Photos from the image-classification dataset "plates_augmented" in the GitHub repository calvarado2004/csca5642-cleaned-vs-dirty. Its 2 classes are: cleaned, dirty.

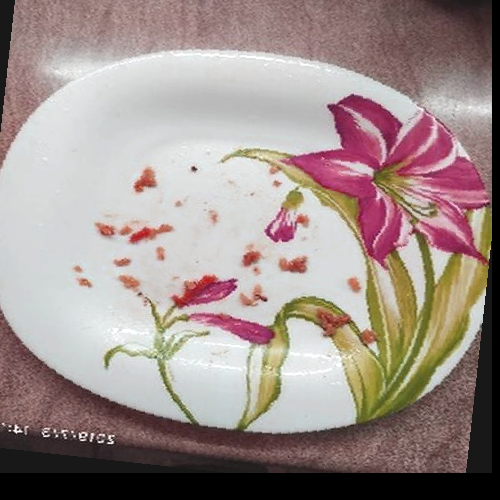
Label: dirty

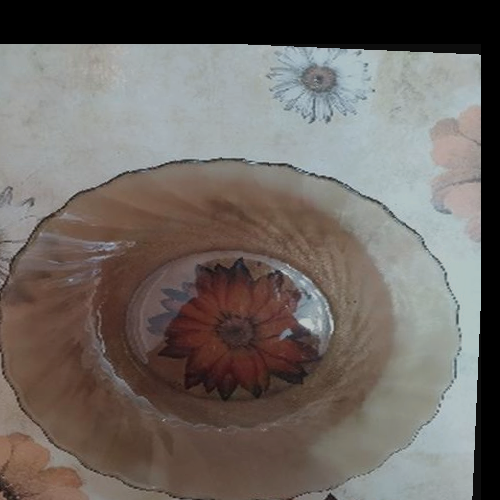
Label: cleaned

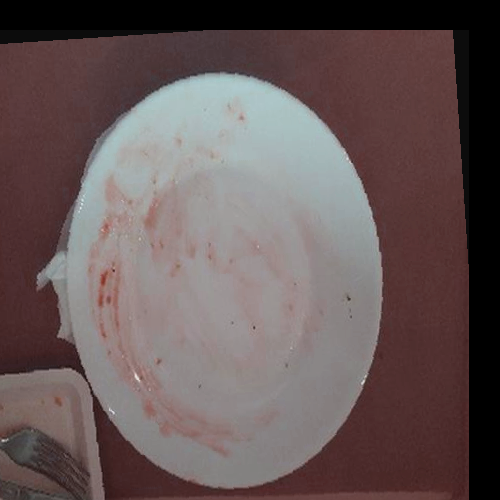
Label: dirty

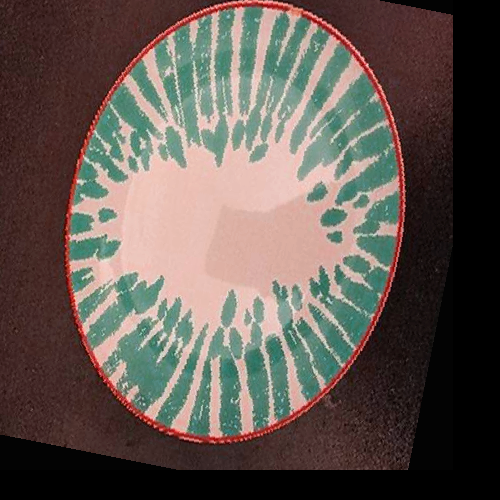
Label: cleaned

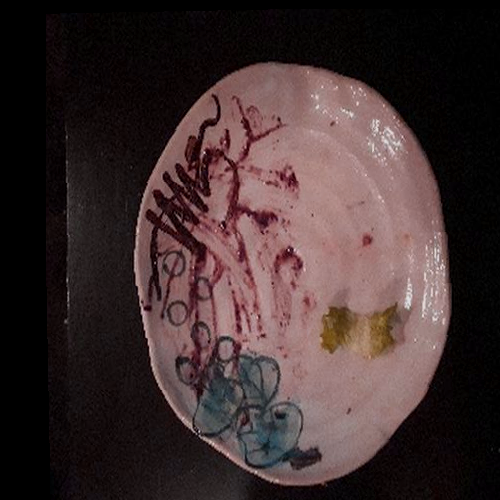
Label: dirty

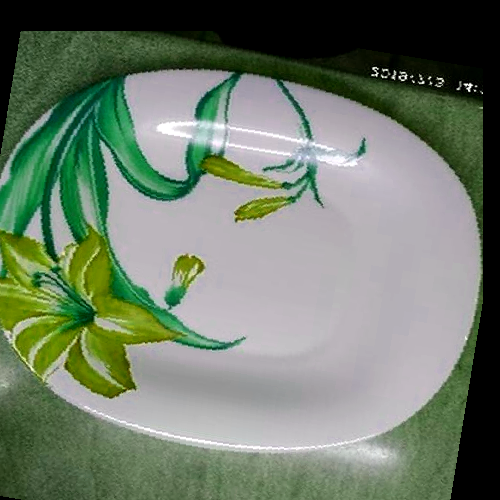
Label: cleaned
